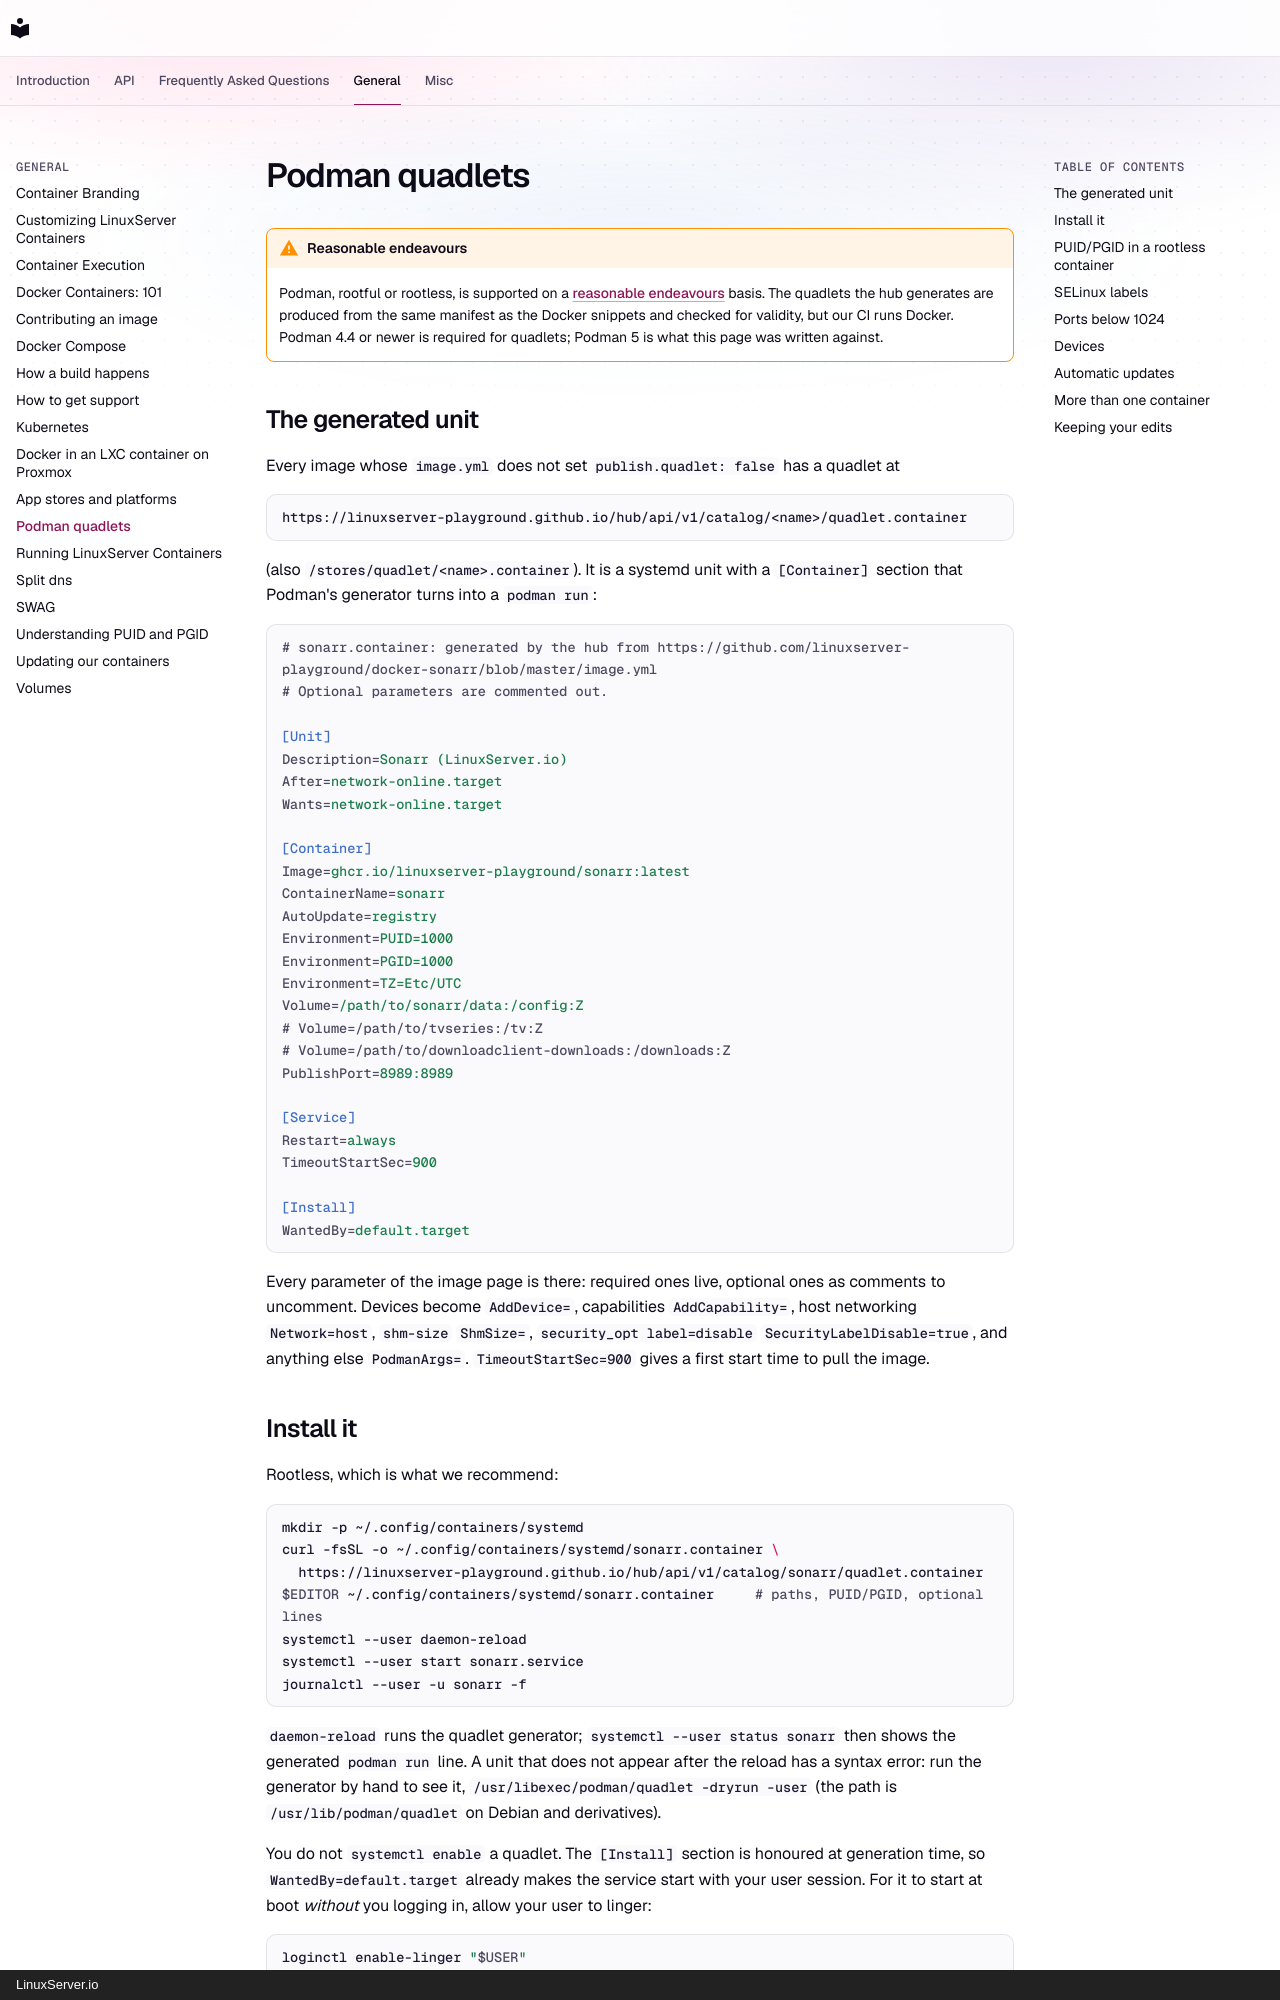

repository: linuxserver-playground/docs · page: general/podman-quadlet/index.html · generator: mkdocs · copyright: LinuxServer.io

# Podman quadlets

!!! warning "Reasonable endeavours"

    Podman, rootful or rootless, is supported on a [reasonable endeavours](../misc/support-policy.md#reasonable-endeavours-support) basis. The quadlets the hub generates are produced from the same manifest as the Docker snippets and checked for validity, but our CI runs Docker. Podman 4.4 or newer is required for quadlets; Podman 5 is what this page was written against.

## The generated unit

Every image whose `image.yml` does not set `publish.quadlet: false` has a quadlet at

```
https://linuxserver-playground.github.io/hub/api/v1/catalog/<name>/quadlet.container
```

(also `/stores/quadlet/<name>.container`). It is a systemd unit with a `[Container]` section that Podman's generator turns into a `podman run`:

```ini
# sonarr.container: generated by the hub from https://github.com/linuxserver-playground/docker-sonarr/blob/master/image.yml
# Optional parameters are commented out.

[Unit]
Description=Sonarr (LinuxServer.io)
After=network-online.target
Wants=network-online.target

[Container]
Image=ghcr.io/linuxserver-playground/sonarr:latest
ContainerName=sonarr
AutoUpdate=registry
Environment=PUID=1000
Environment=PGID=1000
Environment=TZ=Etc/UTC
Volume=/path/to/sonarr/data:/config:Z
# Volume=/path/to/tvseries:/tv:Z
# Volume=/path/to/downloadclient-downloads:/downloads:Z
PublishPort=8989:8989

[Service]
Restart=always
TimeoutStartSec=900

[Install]
WantedBy=default.target
```

Every parameter of the image page is there: required ones live, optional ones as comments to uncomment. Devices become `AddDevice=`, capabilities `AddCapability=`, host networking `Network=host`, `shm-size` `ShmSize=`, `security_opt label=disable` `SecurityLabelDisable=true`, and anything else `PodmanArgs=`. `TimeoutStartSec=900` gives a first start time to pull the image.

## Install it

Rootless, which is what we recommend:

```bash
mkdir -p ~/.config/containers/systemd
curl -fsSL -o ~/.config/containers/systemd/sonarr.container \
  https://linuxserver-playground.github.io/hub/api/v1/catalog/sonarr/quadlet.container
$EDITOR ~/.config/containers/systemd/sonarr.container     # paths, PUID/PGID, optional lines
systemctl --user daemon-reload
systemctl --user start sonarr.service
journalctl --user -u sonarr -f
```

`daemon-reload` runs the quadlet generator; `systemctl --user status sonarr` then shows the generated `podman run` line. A unit that does not appear after the reload has a syntax error: run the generator by hand to see it, `/usr/libexec/podman/quadlet -dryrun -user` (the path is `/usr/lib/podman/quadlet` on Debian and derivatives).

You do not `systemctl enable` a quadlet. The `[Install]` section is honoured at generation time, so `WantedBy=default.target` already makes the service start with your user session. For it to start at boot *without* you logging in, allow your user to linger:

```bash
loginctl enable-linger "$USER"
```

Rootful: put the file in `/etc/containers/systemd/`, drop `--user` from every command, and read the next section before you do, because the reasons to run rootless are the reasons `PUID`/`PGID` exist.
